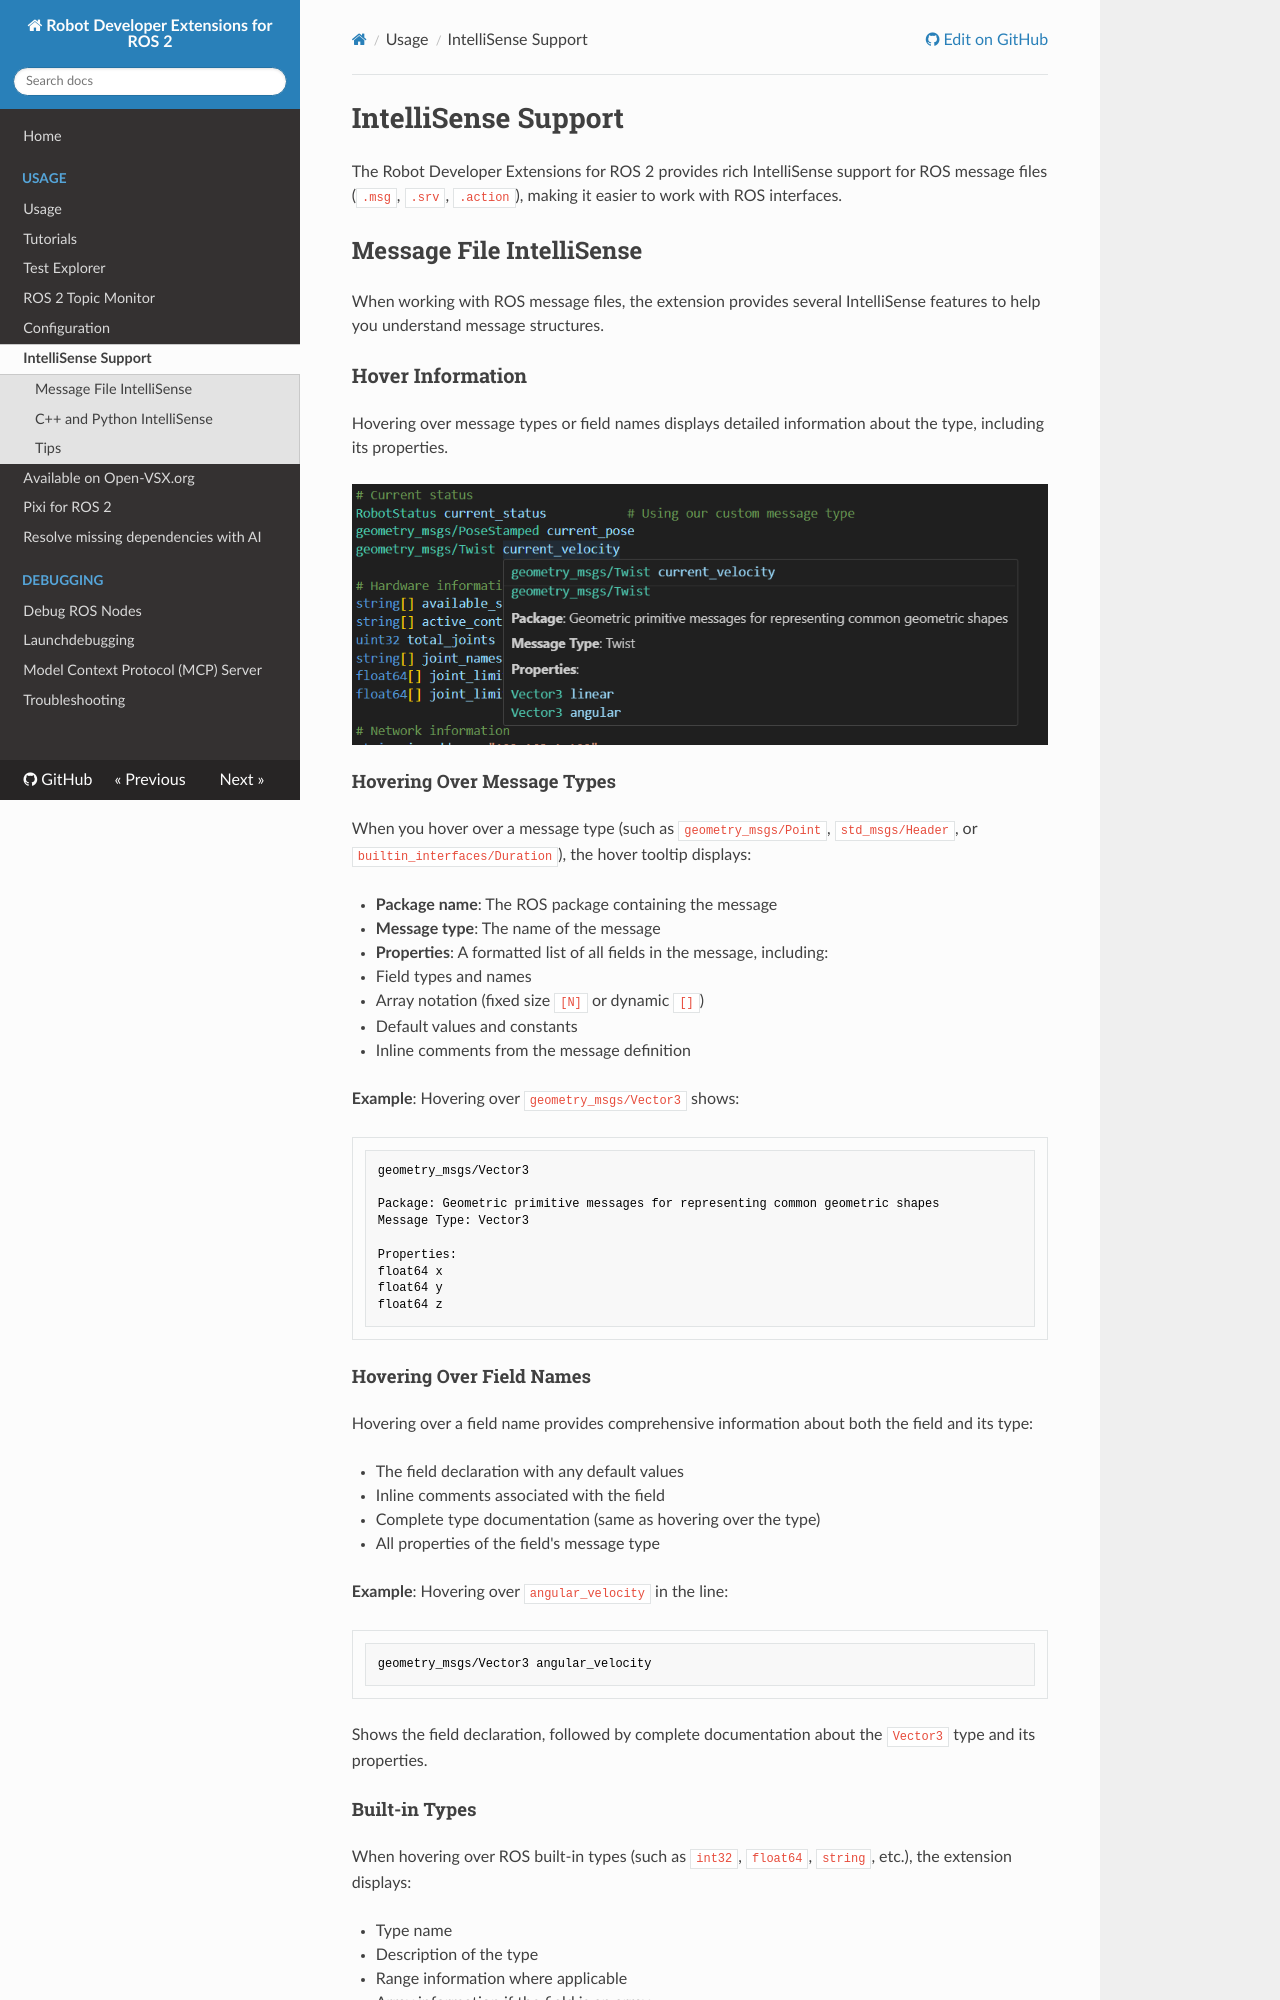

repository: Ranch-Hand-Robotics/rde-ros-2 · page: intellisense.html · generator: mkdocs

# IntelliSense Support

The Robot Developer Extensions for ROS 2 provides rich IntelliSense support for ROS message files (`.msg`, `.srv`, `.action`), making it easier to work with ROS interfaces.

## Message File IntelliSense

When working with ROS message files, the extension provides several IntelliSense features to help you understand message structures.

### Hover Information

Hovering over message types or field names displays detailed information about the type, including its properties.

![Message Hover Documentation](assets/MSG_Hover_Doc.png)

#### Hovering Over Message Types

When you hover over a message type (such as `geometry_msgs/Point`, `std_msgs/Header`, or `builtin_interfaces/Duration`), the hover tooltip displays:

- **Package name**: The ROS package containing the message
- **Message type**: The name of the message
- **Properties**: A formatted list of all fields in the message, including:
  - Field types and names
  - Array notation (fixed size `[N]` or dynamic `[]`)
  - Default values and constants
  - Inline comments from the message definition

**Example**: Hovering over `geometry_msgs/Vector3` shows:
```
geometry_msgs/Vector3

Package: Geometric primitive messages for representing common geometric shapes
Message Type: Vector3

Properties:
float64 x
float64 y
float64 z
```

#### Hovering Over Field Names

Hovering over a field name provides comprehensive information about both the field and its type:

- The field declaration with any default values
- Inline comments associated with the field
- Complete type documentation (same as hovering over the type)
- All properties of the field's message type

**Example**: Hovering over `angular_velocity` in the line:
```
geometry_msgs/Vector3 angular_velocity
```

Shows the field declaration, followed by complete documentation about the `Vector3` type and its properties.

#### Built-in Types

When hovering over ROS built-in types (such as `int32`, `float64`, `string`, etc.), the extension displays:

- Type name
- Description of the type
- Range information where applicable
- Array information if the field is an array

**Example**: Hovering over `float64` shows:
```
float64

64-bit floating point number (double precision)
```
